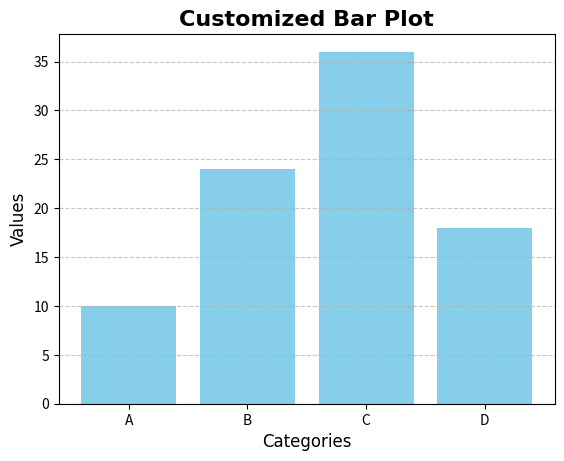

Source code (Python):
import matplotlib.pyplot as plt

# Sample data
categories = ['A', 'B', 'C', 'D']
values = [10, 24, 36, 18]

# Create bar plot with custom color
plt.bar(categories, values, color='skyblue')

# Add grid
plt.grid(True, axis='y', linestyle='--', alpha=0.7)

# Customize fonts
plt.title('Customized Bar Plot', fontsize=16, fontweight='bold', fontname='Comic Sans MS')
plt.xlabel('Categories', fontsize=12, fontname='Comic Sans MS')
plt.ylabel('Values', fontsize=12, fontname='Comic Sans MS')

# Show the plot
plt.show()